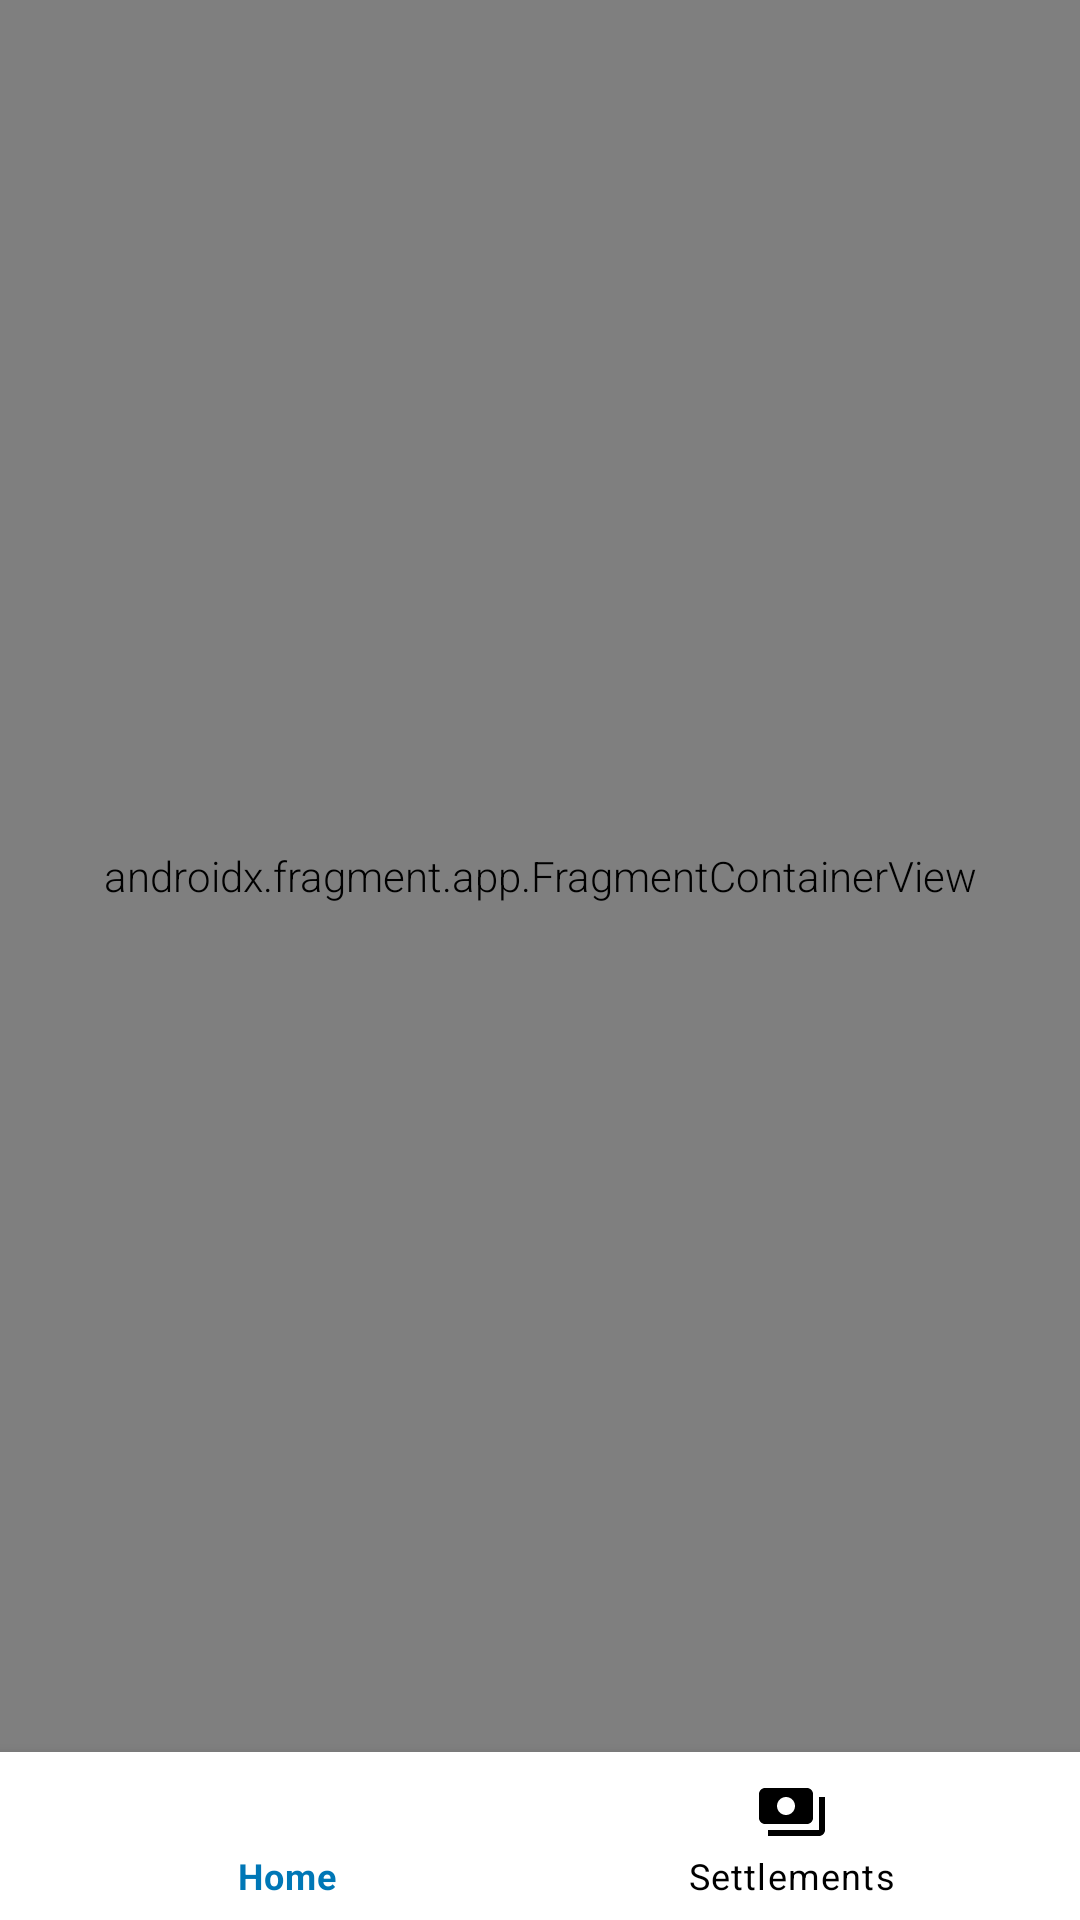

Write the Android layout XML for this screen, with the resource values it uses.
<!-- AndroidManifest.xml: application theme Theme.SplitWise -->
<!-- res/layout/activity_main.xml -->
<?xml version="1.0" encoding="utf-8"?>
<androidx.constraintlayout.widget.ConstraintLayout xmlns:android="http://schemas.android.com/apk/res/android"
    xmlns:app="http://schemas.android.com/apk/res-auto"
    xmlns:tools="http://schemas.android.com/tools"
    android:layout_width="match_parent"
    android:background="@color/app_background"
    android:layout_height="match_parent"
    tools:context=".MainActivity">


    <androidx.fragment.app.FragmentContainerView
        android:id="@+id/fragmentContainerView"
        android:name="androidx.navigation.fragment.NavHostFragment"
        android:layout_width="match_parent"
        android:layout_height="0dp"
        app:defaultNavHost="true"
        app:layout_constraintStart_toStartOf="parent"
        app:layout_constraintTop_toTopOf="parent"
        app:layout_constraintBottom_toTopOf="@id/bottomNavigation"
        app:navGraph="@navigation/nav_graph"
        tools:layout_editor_absoluteX="1dp"
        tools:layout_editor_absoluteY="1dp" />


    <com.google.android.material.bottomnavigation.BottomNavigationView
        android:layout_width="match_parent"
        android:id="@+id/bottomNavigation"
        app:itemIconTint="@drawable/bottom_navigation_selector"
        android:layout_height="wrap_content"
        app:itemTextColor="@drawable/bottom_navigation_selector"
        android:background="@color/home_button"
        app:menu="@menu/bottom_nav_menu"
        app:layout_constraintStart_toStartOf="parent"
        app:layout_constraintEnd_toEndOf="parent"
        app:layout_constraintBottom_toBottomOf="parent"/>

</androidx.constraintlayout.widget.ConstraintLayout>
<!-- resources referenced by this layout -->
<resources>
  <color name="app_background">#FFFFFF</color>
  <color name="home_button">#FFFFFF</color>
  <!-- drawable bottom_navigation_selector (drawable) -->
  <?xml version="1.0" encoding="utf-8"?>
  <selector xmlns:android="http://schemas.android.com/apk/res/android">
      <item android:state_checked="true" android:color="@color/primary_app_color" />
      <item android:color="@color/text_color"  />
  </selector>
  <style name="Theme.SplitWise" parent="Theme.MaterialComponents.DayNight.DarkActionBar">
          
          <item name="colorPrimary">#0077b6</item>
          <item name="colorPrimaryVariant">@color/purple_700</item>
          <item name="colorOnPrimary">@color/white</item>
          
          <item name="colorSecondary">@color/primary_app_color</item>
          <item name="colorSecondaryVariant">@color/teal_700</item>
          <item name="colorOnSecondary">@color/white</item>
          <item name="android:fontFamily">sans-serif-light</item>
          
          <item name="android:statusBarColor" tools:targetApi="l">#0077b6</item>
          
  
      </style>
  <color name="primary_app_color">#0077b6</color>
  <color name="text_color">#000000</color>
  <color name="purple_700">#FF3700B3</color>
  <color name="white">#FFFFFFFF</color>
  <color name="teal_700">#FF018786</color>
</resources>
